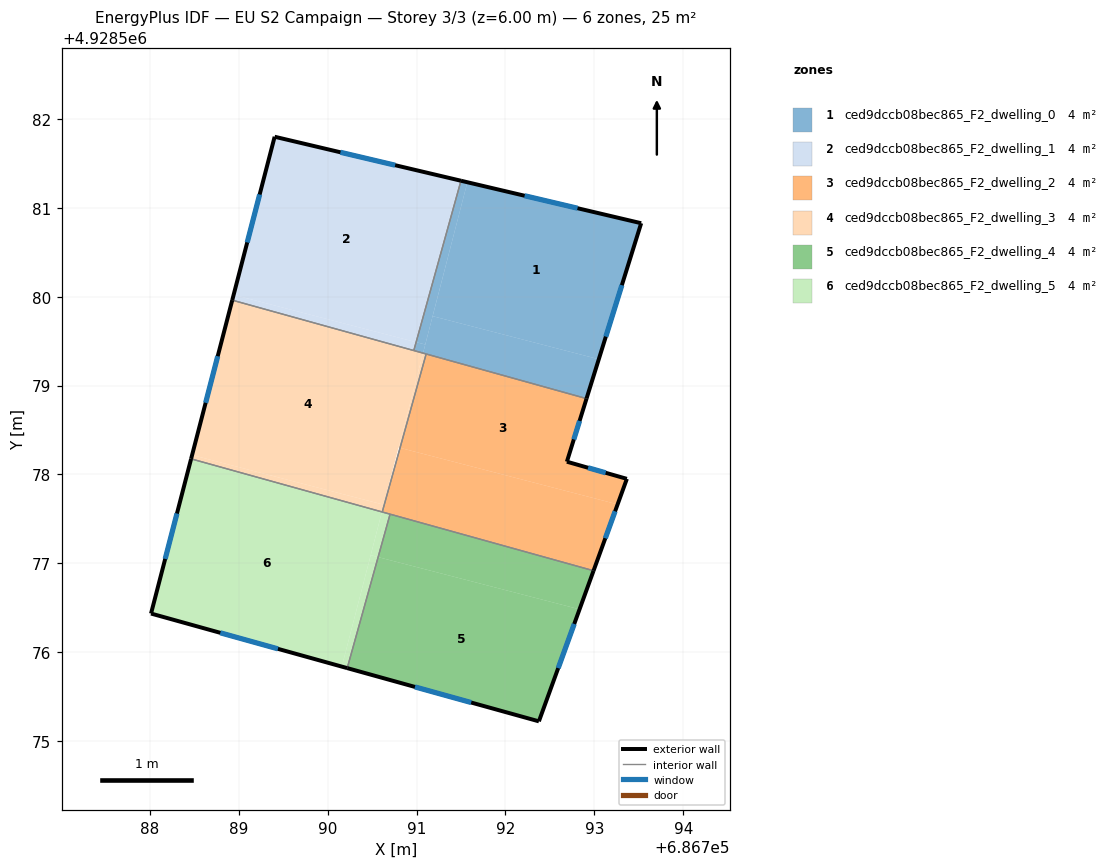
=== STOREY PLAN SPEC (per zone: floor XY polygon, exterior-wall plan segments, windows/doors) ===
zone 1: ced9dccb08bec865_F2_dwelling_0  (4.1 m²)
  floor: (686791.10, 4928579.46) (686791.57, 4928581.29) (686791.50, 4928581.30) (686790.99, 4928579.49)
  floor: (686792.91, 4928578.85) (686793.05, 4928579.30) (686791.18, 4928579.78) (686791.07, 4928579.37)
  floor: (686791.07, 4928579.37) (686791.10, 4928579.46) (686790.99, 4928579.49) (686790.97, 4928579.39)
  floor: (686793.05, 4928579.30) (686793.53, 4928580.83) (686791.50, 4928581.30) (686791.57, 4928581.29) (686791.07, 4928579.37) (686791.18, 4928579.78)
  exterior wall: (686791.50, 4928581.30) – (686793.53, 4928580.83)  [2.1 m]
    window: (686792.22, 4928581.14) – (686792.81, 4928581.00)  [0.5 m²]
  exterior wall: (686793.53, 4928580.83) – (686792.91, 4928578.85)  [2.1 m]
    window: (686793.31, 4928580.13) – (686793.13, 4928579.55)  [0.5 m²]
  interior walls: 3
zone 2: ced9dccb08bec865_F2_dwelling_1  (4.1 m²)
  floor: (686790.99, 4928579.49) (686791.50, 4928581.30) (686789.40, 4928581.80) (686788.94, 4928580.02)
  floor: (686790.97, 4928579.39) (686790.99, 4928579.49) (686788.94, 4928580.02) (686788.93, 4928579.96)
  exterior wall: (686788.93, 4928579.96) – (686789.40, 4928581.80)  [1.9 m]
    window: (686789.09, 4928580.61) – (686789.23, 4928581.15)  [0.5 m²]
  exterior wall: (686789.40, 4928581.80) – (686791.50, 4928581.30)  [2.2 m]
    window: (686790.14, 4928581.63) – (686790.76, 4928581.48)  [0.6 m²]
  interior walls: 2
zone 3: ced9dccb08bec865_F2_dwelling_2  (4.1 m²)
  floor: (686792.99, 4928576.92) (686793.26, 4928577.66) (686790.81, 4928578.30) (686790.61, 4928577.58)
  floor: (686793.26, 4928577.66) (686793.37, 4928577.95) (686792.69, 4928578.14) (686792.91, 4928578.85) (686791.11, 4928579.36) (686790.81, 4928578.30)
  exterior wall: (686792.91, 4928578.85) – (686792.69, 4928578.14)  [0.7 m]
    window: (686792.83, 4928578.60) – (686792.77, 4928578.39)  [0.2 m²]
  exterior wall: (686792.69, 4928578.14) – (686793.37, 4928577.95)  [0.7 m]
    window: (686792.93, 4928578.07) – (686793.13, 4928578.02)  [0.2 m²]
  exterior wall: (686793.37, 4928577.95) – (686792.99, 4928576.92)  [1.1 m]
    window: (686793.23, 4928577.58) – (686793.12, 4928577.28)  [0.3 m²]
  interior walls: 4
zone 4: ced9dccb08bec865_F2_dwelling_3  (4.1 m²)
  floor: (686790.63, 4928577.66) (686791.07, 4928579.36) (686788.93, 4928579.96) (686788.47, 4928578.22)
  floor: (686790.61, 4928577.58) (686790.63, 4928577.66) (686788.47, 4928578.22) (686788.46, 4928578.17)
  floor: (686790.81, 4928578.30) (686791.11, 4928579.36) (686791.07, 4928579.36) (686790.80, 4928578.30)
  exterior wall: (686788.46, 4928578.17) – (686788.93, 4928579.96)  [1.8 m]
    window: (686788.63, 4928578.81) – (686788.76, 4928579.33)  [0.5 m²]
  interior walls: 4
zone 5: ced9dccb08bec865_F2_dwelling_4  (4.1 m²)
  floor: (686792.83, 4928576.48) (686792.99, 4928576.92) (686790.70, 4928577.55) (686790.57, 4928577.07)
  floor: (686792.38, 4928575.22) (686792.99, 4928576.92) (686792.83, 4928576.48) (686790.57, 4928577.07) (686790.22, 4928575.82)
  exterior wall: (686792.99, 4928576.92) – (686792.38, 4928575.22)  [1.8 m]
    window: (686792.77, 4928576.32) – (686792.59, 4928575.82)  [0.5 m²]
  exterior wall: (686792.38, 4928575.22) – (686790.22, 4928575.82)  [2.2 m]
    window: (686791.61, 4928575.43) – (686790.98, 4928575.61)  [0.6 m²]
  interior walls: 2
zone 6: ced9dccb08bec865_F2_dwelling_5  (4.1 m²)
  floor: (686790.16, 4928575.84) (686790.61, 4928577.58) (686788.46, 4928578.17) (686788.01, 4928576.43)
  floor: (686790.22, 4928575.82) (686790.57, 4928577.07) (686790.48, 4928577.09) (686790.16, 4928575.84)
  floor: (686790.57, 4928577.07) (686790.70, 4928577.55) (686790.61, 4928577.58) (686790.48, 4928577.09)
  exterior wall: (686790.22, 4928575.82) – (686788.01, 4928576.43)  [2.3 m]
    window: (686789.44, 4928576.04) – (686788.79, 4928576.22)  [0.6 m²]
  exterior wall: (686788.01, 4928576.43) – (686788.46, 4928578.17)  [1.8 m]
    window: (686788.17, 4928577.05) – (686788.30, 4928577.56)  [0.5 m²]
  interior walls: 3

=== DERIVED (storey summary) ===
Building: EU S2 Campaign
Storey: 3 of 3  (floor level z = 6.00 m)
Storey gross floor area: 24.9 m²
Zones on this storey: 6
  - ced9dccb08bec865_F2_dwelling_0: floor 4.1 m²; exterior wall 4.2 m (12.5 m²); 2 window(s) 1.1 m²; WWR 8.6%
  - ced9dccb08bec865_F2_dwelling_1: floor 4.1 m²; exterior wall 4.1 m (12.2 m²); 2 window(s) 1.0 m²; WWR 8.6%
  - ced9dccb08bec865_F2_dwelling_2: floor 4.1 m²; exterior wall 2.5 m (7.6 m²); 3 window(s) 0.7 m²; WWR 8.6%
  - ced9dccb08bec865_F2_dwelling_3: floor 4.1 m²; exterior wall 1.8 m (5.5 m²); 1 window(s) 0.5 m²; WWR 8.6%
  - ced9dccb08bec865_F2_dwelling_4: floor 4.1 m²; exterior wall 4.0 m (12.1 m²); 2 window(s) 1.0 m²; WWR 8.6%
  - ced9dccb08bec865_F2_dwelling_5: floor 4.1 m²; exterior wall 4.1 m (12.3 m²); 2 window(s) 1.1 m²; WWR 8.6%
Zone adjacency (shared interzone walls):
  - ced9dccb08bec865_F2_dwelling_0 ↔ ced9dccb08bec865_F2_dwelling_1
  - ced9dccb08bec865_F2_dwelling_0 ↔ ced9dccb08bec865_F2_dwelling_2
  - ced9dccb08bec865_F2_dwelling_0 ↔ ced9dccb08bec865_F2_dwelling_3
  - ced9dccb08bec865_F2_dwelling_1 ↔ ced9dccb08bec865_F2_dwelling_3
  - ced9dccb08bec865_F2_dwelling_2 ↔ ced9dccb08bec865_F2_dwelling_3
  - ced9dccb08bec865_F2_dwelling_2 ↔ ced9dccb08bec865_F2_dwelling_4
  - ced9dccb08bec865_F2_dwelling_2 ↔ ced9dccb08bec865_F2_dwelling_5
  - ced9dccb08bec865_F2_dwelling_3 ↔ ced9dccb08bec865_F2_dwelling_5
  - ced9dccb08bec865_F2_dwelling_4 ↔ ced9dccb08bec865_F2_dwelling_5